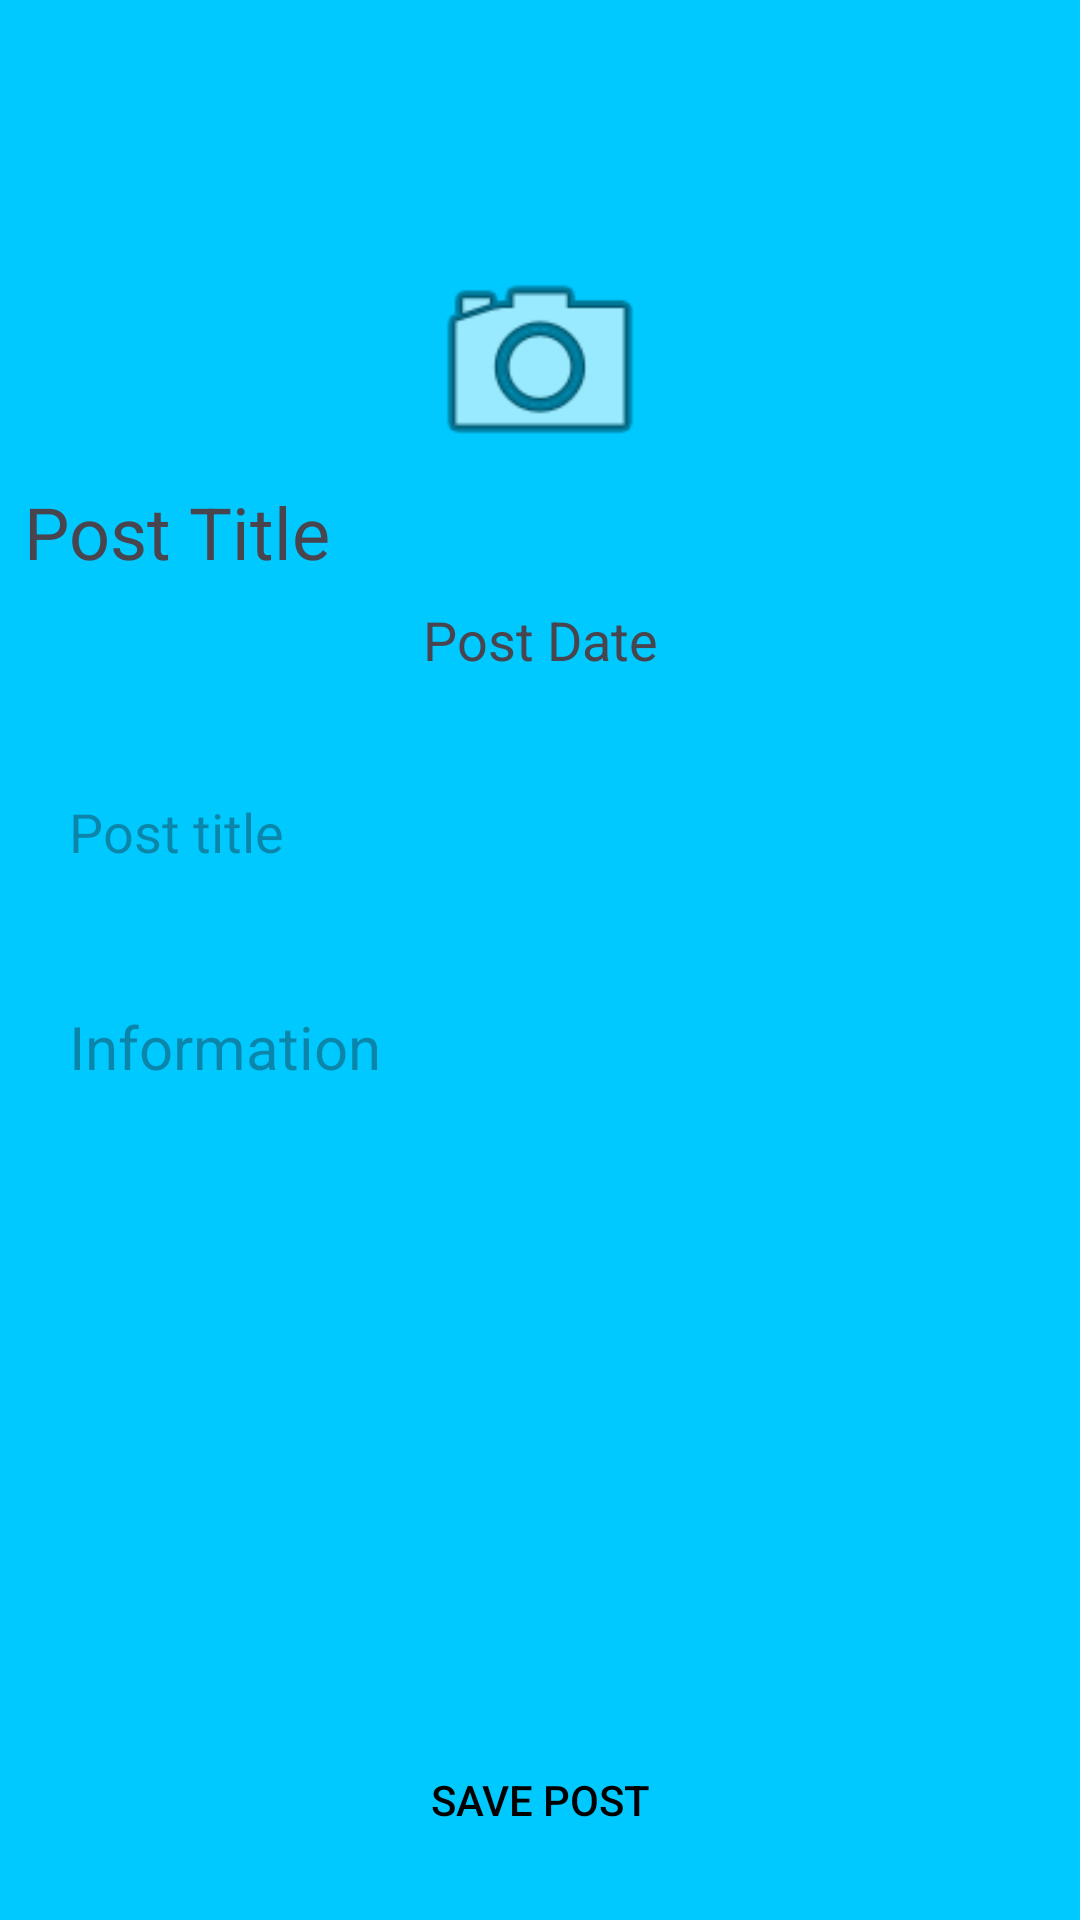

Produce the Android XML layout that renders to this screen, including the resource entries it uses.
<!-- AndroidManifest.xml: application theme Theme.SMedicalApp -->
<!-- res/layout/activity_add_medical.xml -->
<androidx.constraintlayout.widget.ConstraintLayout
    xmlns:android="http://schemas.android.com/apk/res/android"
    xmlns:app="http://schemas.android.com/apk/res-auto"
    xmlns:tools="http://schemas.android.com/tools"
    android:layout_width="match_parent"
    android:layout_height="match_parent"
    android:background="@drawable/gradient_add_medical"
    tools:context=".AddMedicalActivity">
    <ImageView
        android:layout_width="match_parent"
        android:layout_height="242dp"
        android:layout_marginEnd="8dp"
        android:layout_marginStart="8dp"
        app:layout_constraintEnd_toEndOf="parent"
        app:layout_constraintStart_toStartOf="parent"
        app:layout_constraintTop_toTopOf="parent"
        android:id="@+id/post_imageView"/>

    <TextView
        android:layout_width="wrap_content"
        android:layout_height="40dp"
        android:id="@+id/post_username_textView"
        android:text="Post Title"
        android:textSize="24sp"
        android:layout_marginEnd="8dp"
        android:layout_marginStart="8dp"
        app:layout_constraintStart_toEndOf="parent"
        app:layout_constraintStart_toStartOf="parent"
        app:layout_constraintTop_toBottomOf="@+id/postCameraButton"/>

    <TextView
        android:layout_width="wrap_content"
        android:layout_height="wrap_content"
        android:id="@+id/post_date_textView"
        android:layout_marginStart="8dp"
        android:layout_marginEnd="8dp"
        android:text="Post Date"
        android:textSize="18sp"
        app:layout_constraintEnd_toEndOf="parent"
        app:layout_constraintStart_toStartOf="parent"
        app:layout_constraintTop_toBottomOf="@id/post_username_textView"/>

    <ImageView
        android:layout_width="80dp"
        android:layout_height="80dp"
        android:id="@+id/postCameraButton"
        android:layout_marginStart="8dp"
        android:layout_marginEnd="8dp"
        app:layout_constraintBottom_toBottomOf="@id/post_imageView"
        app:layout_constraintEnd_toEndOf="parent"
        app:layout_constraintStart_toStartOf="parent"
        app:layout_constraintTop_toTopOf="@+id/post_imageView"
        android:src="@android:drawable/ic_menu_camera"/>

    <EditText
        android:padding="15dp"
        android:layout_width="match_parent"
        android:layout_height="wrap_content"
        android:id="@+id/post_title_et"
        android:layout_marginTop="8dp"
        android:layout_marginEnd="8dp"
        android:layout_marginStart="8dp"
        android:background="@drawable/input_outline"
        android:ems="10" android:hint="Post title"
        android:inputType="textPersonName"
        app:layout_constraintEnd_toEndOf="parent"
        app:layout_constraintStart_toStartOf="parent"
        app:layout_constraintTop_toBottomOf="@+id/post_imageView"/>

    <EditText
        android:layout_width="match_parent"
        android:layout_height="wrap_content"
        android:id="@+id/post_description_et"
        android:layout_marginStart="8dp"
        android:layout_marginTop="16dp"
        android:layout_marginEnd="8dp"
        android:background="@drawable/input_outline"
        android:hint="Information"
        android:ems="10"
        android:padding="15dp"
        android:textSize="20sp"
        android:inputType="textMultiLine"
        app:layout_constraintEnd_toEndOf="parent"
        app:layout_constraintStart_toStartOf="parent"
        app:layout_constraintTop_toBottomOf="@id/post_title_et"/>
    <ProgressBar
        android:layout_width="wrap_content"
        android:layout_height="wrap_content"
        style="?android:attr/progressBarStyle"
        android:id="@+id/post_progressBar"
        android:layout_marginStart="8dp"
        android:layout_marginTop="28dp"
        android:layout_marginEnd="8dp"
        app:layout_constraintEnd_toEndOf="parent"
        app:layout_constraintStart_toStartOf="parent"
        app:layout_constraintTop_toBottomOf="@id/post_description_et"/>

    <Button
        android:layout_width="match_parent"
        android:layout_height="wrap_content"
        android:id="@+id/post_save_journal_button"
        android:layout_marginStart="8dp"
        android:layout_marginEnd="8dp"
        android:layout_marginBottom="16dp"
        android:background="@android:color/transparent"
        android:text="Save Post"
        android:textColor="@color/black"
        app:layout_constraintEnd_toEndOf="parent"
        app:layout_constraintBottom_toBottomOf="parent"
        app:layout_constraintStart_toStartOf="parent"/>

</androidx.constraintlayout.widget.ConstraintLayout>
<!-- resources referenced by this layout -->
<resources>
  <!-- drawable gradient_add_medical (drawable) -->
  <?xml version="1.0" encoding="utf-8"?>
  <shape
      android:shape="rectangle"
      xmlns:android="http://schemas.android.com/apk/res/android">
  
      <gradient
          android:startColor="#00C9FF"
          android:endColor="#00C9FF"/>
  </shape>
  <style name="Theme.SMedicalApp" parent="Base.Theme.SMedicalApp" />
  <style name="Base.Theme.SMedicalApp" parent="Theme.Material3.DayNight.NoActionBar">
          
          
      </style>
  <!-- not gathered from this repository: default colours our renderer supplied (Android Studio template values) -->
  <color name="black">#FF000000</color>
</resources>
